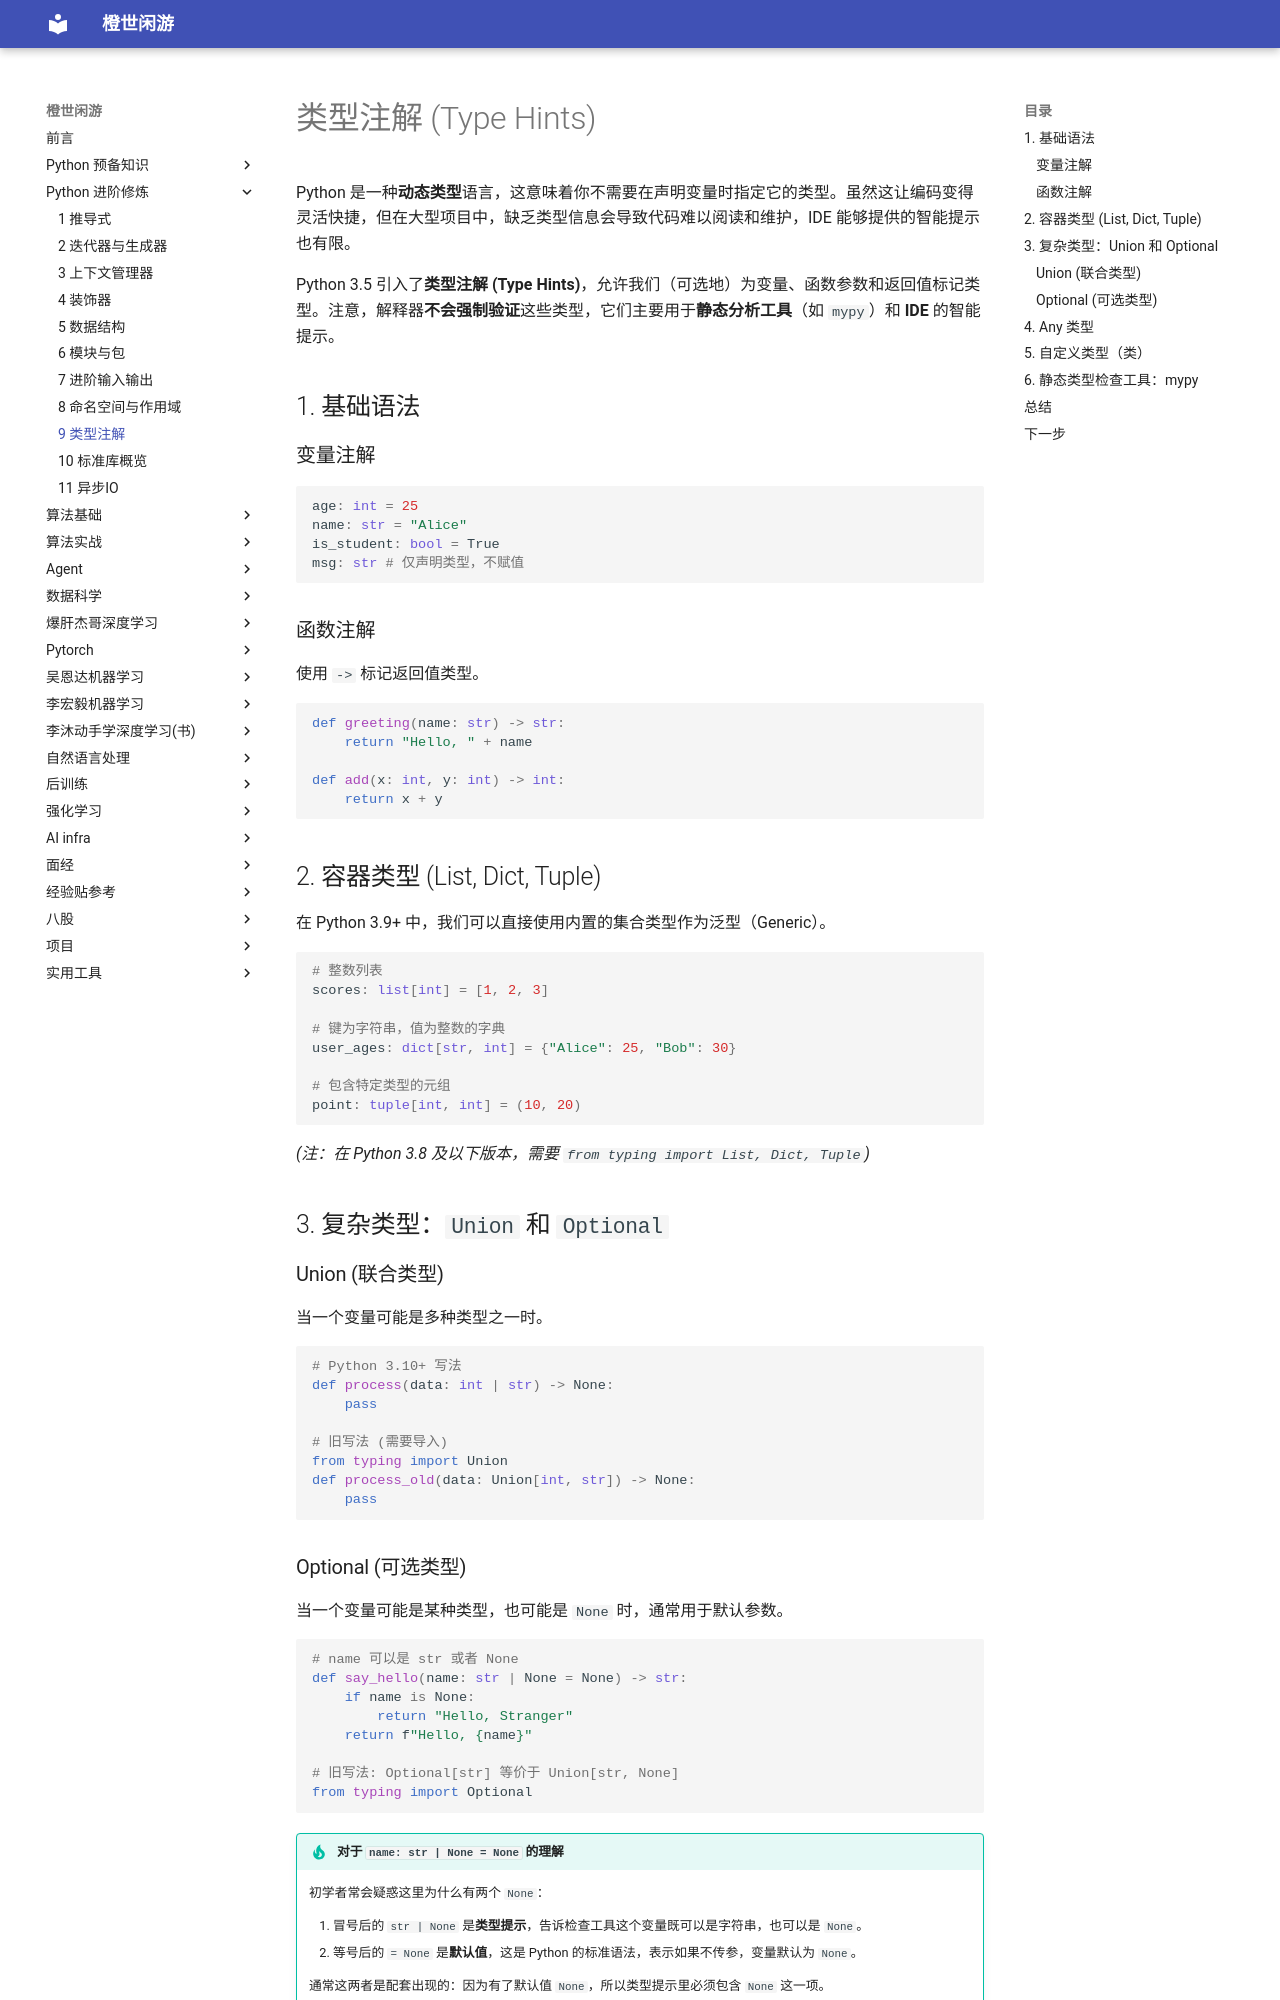

repository: frechen027/frechen027.github.io · page: advanced/09_类型注解/index.html · generator: mkdocs

# 类型注解 (Type Hints)

Python 是一种**动态类型**语言，这意味着你不需要在声明变量时指定它的类型。虽然这让编码变得灵活快捷，但在大型项目中，缺乏类型信息会导致代码难以阅读和维护，IDE 能够提供的智能提示也有限。

Python 3.5 引入了**类型注解 (Type Hints)**，允许我们（可选地）为变量、函数参数和返回值标记类型。注意，解释器**不会强制验证**这些类型，它们主要用于**静态分析工具**（如 `mypy`）和 **IDE** 的智能提示。

## 1. 基础语法

### 变量注解
```python
age: int = 25
name: str = "Alice"
is_student: bool = True
msg: str # 仅声明类型，不赋值
```

### 函数注解
使用 `->` 标记返回值类型。

```python
def greeting(name: str) -> str:
    return "Hello, " + name

def add(x: int, y: int) -> int:
    return x + y
```

## 2. 容器类型 (List, Dict, Tuple)

在 Python 3.9+ 中，我们可以直接使用内置的集合类型作为泛型（Generic）。

```python
# 整数列表
scores: list[int] = [1, 2, 3]

# 键为字符串，值为整数的字典
user_ages: dict[str, int] = {"Alice": 25, "Bob": 30}

# 包含特定类型的元组
point: tuple[int, int] = (10, 20)
```
*(注：在 Python 3.8 及以下版本，需要 `from typing import List, Dict, Tuple`)*

## 3. 复杂类型：`Union` 和 `Optional`

### Union (联合类型)
当一个变量可能是多种类型之一时。

```python
# Python 3.10+ 写法
def process(data: int | str) -> None:
    pass

# 旧写法 (需要导入)
from typing import Union
def process_old(data: Union[int, str]) -> None:
    pass
```
